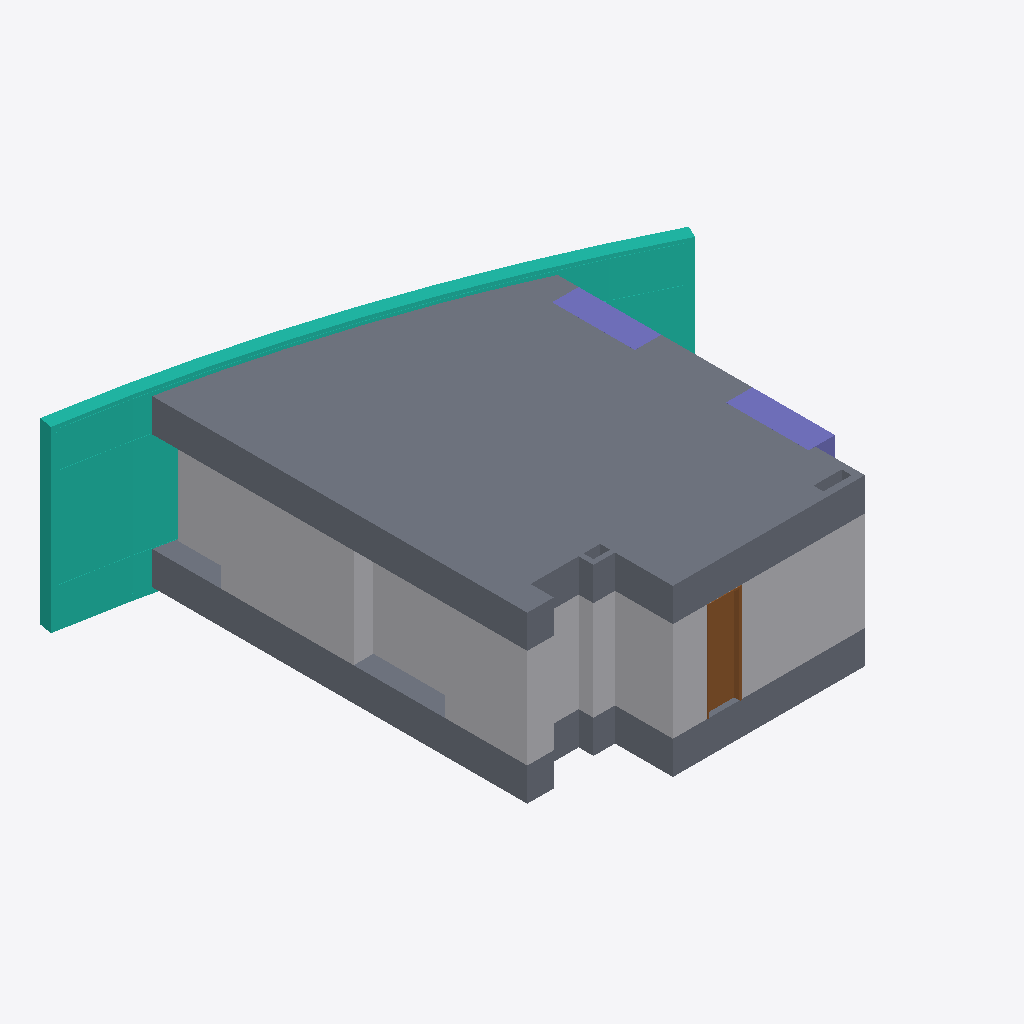
Isometric view of an IFC building model (IFC-SPF (STEP), schema IFC2X3, length unit millimetre), seen from the south-west, elements coloured by IFC class (only those large enough to see are counted): 6 other elements (light grey), 3 slabs (grey), 2 columns (violet), 1 curtain wall (teal), 1 door (brown).
Extent 14.9 m × 13.8 m × 5.4 m (x, y, z). Storeys (1): 1-й этаж at 0.00 m. Elements (104): 47 IfcBuildingElementProxy, 37 IfcFurnishingElement, 6 IfcDoor, 6 IfcSlab, 5 IfcFlowFitting, 2 IfcColumn, 1 IfcCurtainWall.

HEADER;
FILE_DESCRIPTION(('ViewDefinition [Специальная]','Option [Drawing Scale: 100.000000]','Option [Global Unique Identifiers (GUID): Keep existing]','Option [Elements to export: Filtered elements]','Option [Partial Structure Display: Entire Model]','Option [IFC Domain: All]','Option [Structural Function: All Elements]','Option [Convert Grid elements: On]','[27 more]'),'2;1');
FILE_NAME('C:\\Users\\Admin\\Desktop\\T2_Ap.ifc','2026-10-22T12:20:08',('Architect'),('Building Designer Office'),'The EXPRESS Data Manager Version 5.02.0100.09 : ','IFC file generated by GRAPHISOFT ARCHICAD-64 22.','The authorising person');
FILE_SCHEMA(('IFC2X3'));
ENDSEC;
DATA;
#68=IFCPROJECT('344O7vICcwH8qAEnwJDjSU',#12,'Проект',$,$,$,$,(#65),#52);
#85=IFCSITE('20FpTZCqJy2vhVJYtjuIce',#12,'Местность',$,$,#82,$,$,.ELEMENT.,(55,45,0,0),(37,35,0,0),0.0,$,$);
#106=IFCBUILDING('00tMo7QcxqWdIGvc4sMN2A',#12,'Здание',$,$,#104,$,$,.ELEMENT.,$,$,$);
#121=IFCBUILDINGSTOREY('2hCIFQDZb3qP5aCEN$PFIl',#12,'1-й этаж',$,$,#119,$,$,.ELEMENT.,0.0);
#371338=IFCSLAB('0v10KWtsz7bhQEeRKlqDS$',#12,'ПЕР-001',$,$,#371273,#371335,'39040520-DF6F-4796-B68E-A1B52FD0D73F',.FLOOR.);
#466=IFCCURTAINWALL('30eExLdUzA$9wwlqC7s283',#12,'НСТ-002',$,$,#465,$,'C0A0EED5-9DEF-4AFC-9EBA-BF4307D82203');
#372849=IFCBUILDINGELEMENTPROXY('3vKs03rjzF6v3G9PKQtCGc',#12,'СТН-030',$,$,#372795,#372845,'F9536003-D6DF-4F1B-90D0-25951ADCC426',$);
#371817=IFCSLAB('1JYkNq_vL7iQCa$MhATQRA',#12,'ПЕР-001',$,$,#371738,#371814,'538AE5F4-FB95-47B1-A324-FD6ACA75A6CA',.FLOOR.);
#373845=IFCBUILDINGELEMENTPROXY('04mxQijFX4EghL90JxFf5k',#12,'СТН-030',$,$,#373807,#373841,'04C3B6AC-B4F8-443A-AAD5-2404FB3E916E',$);
#371595=IFCSLAB('3Wmcz5HtrDkgHSZ6Lz9YD8',#12,'ПЕР-001',$,$,#371549,#371592,'E0C26F45-477D-4DBA-A45C-8C657D262348',.FLOOR.);
#373682=IFCBUILDINGELEMENTPROXY('20DLlhqDXBNR6NHhhWA_XK',#12,'СТН-030',$,$,#373644,#373678,'80355BEB-D0D8-4B5D-B197-46BAE02BE854',$);
#374671=IFCDOOR('23WaWGi75BkxTIxt8w$3xh',#12,'ДВ-001',$,$,#374047,#374662,'83824810-B071-4BBB-B752-EF723AFC3EEB',2975.0,1000.0);
#375643=IFCBUILDINGELEMENTPROXY('0WSI$HiSnAHwdfVpcWQB50',#12,'СТН-031',$,$,#375605,#375639,'20712FD1-B1CC-4A47-A9E9-7F39A068B140',$);
#178=IFCCOLUMN('1eXOzqGMf3x8oiG1UiuFiM',#12,'КОЛ-001',$,'ОБЩИЙ - КОНСТРУКТИВНЫЙ 800 x 2500',#134,#173,'68858F74-416A-43EC-8CAC-4017ACE0FB16');
#359=IFCCOLUMN('1WLpgLCRL7Ru1VHGa5jf3A',#12,'КОЛ-001',$,'ОБЩИЙ - КОНСТРУКТИВНЫЙ 800 x 2500',#336,#356,'60573A95-31B5-476F-805F-450905B690CA');
#387592=IFCBUILDINGELEMENTPROXY('0WIez5P6f4MA62DNuyY9x$',#12,'СТН-035',$,$,#387554,#387588,'204A8F45-646A-4458-A182-357E3C889EFF',$);
#376669=IFCBUILDINGELEMENTPROXY('30pt0Nw4HE0gaiJMRbTHmZ',#12,'СТН-034',$,$,#376631,#376665,'C0CF7017-E844-4E02-A92C-4D66E5751C23',$);
ENDSEC;
